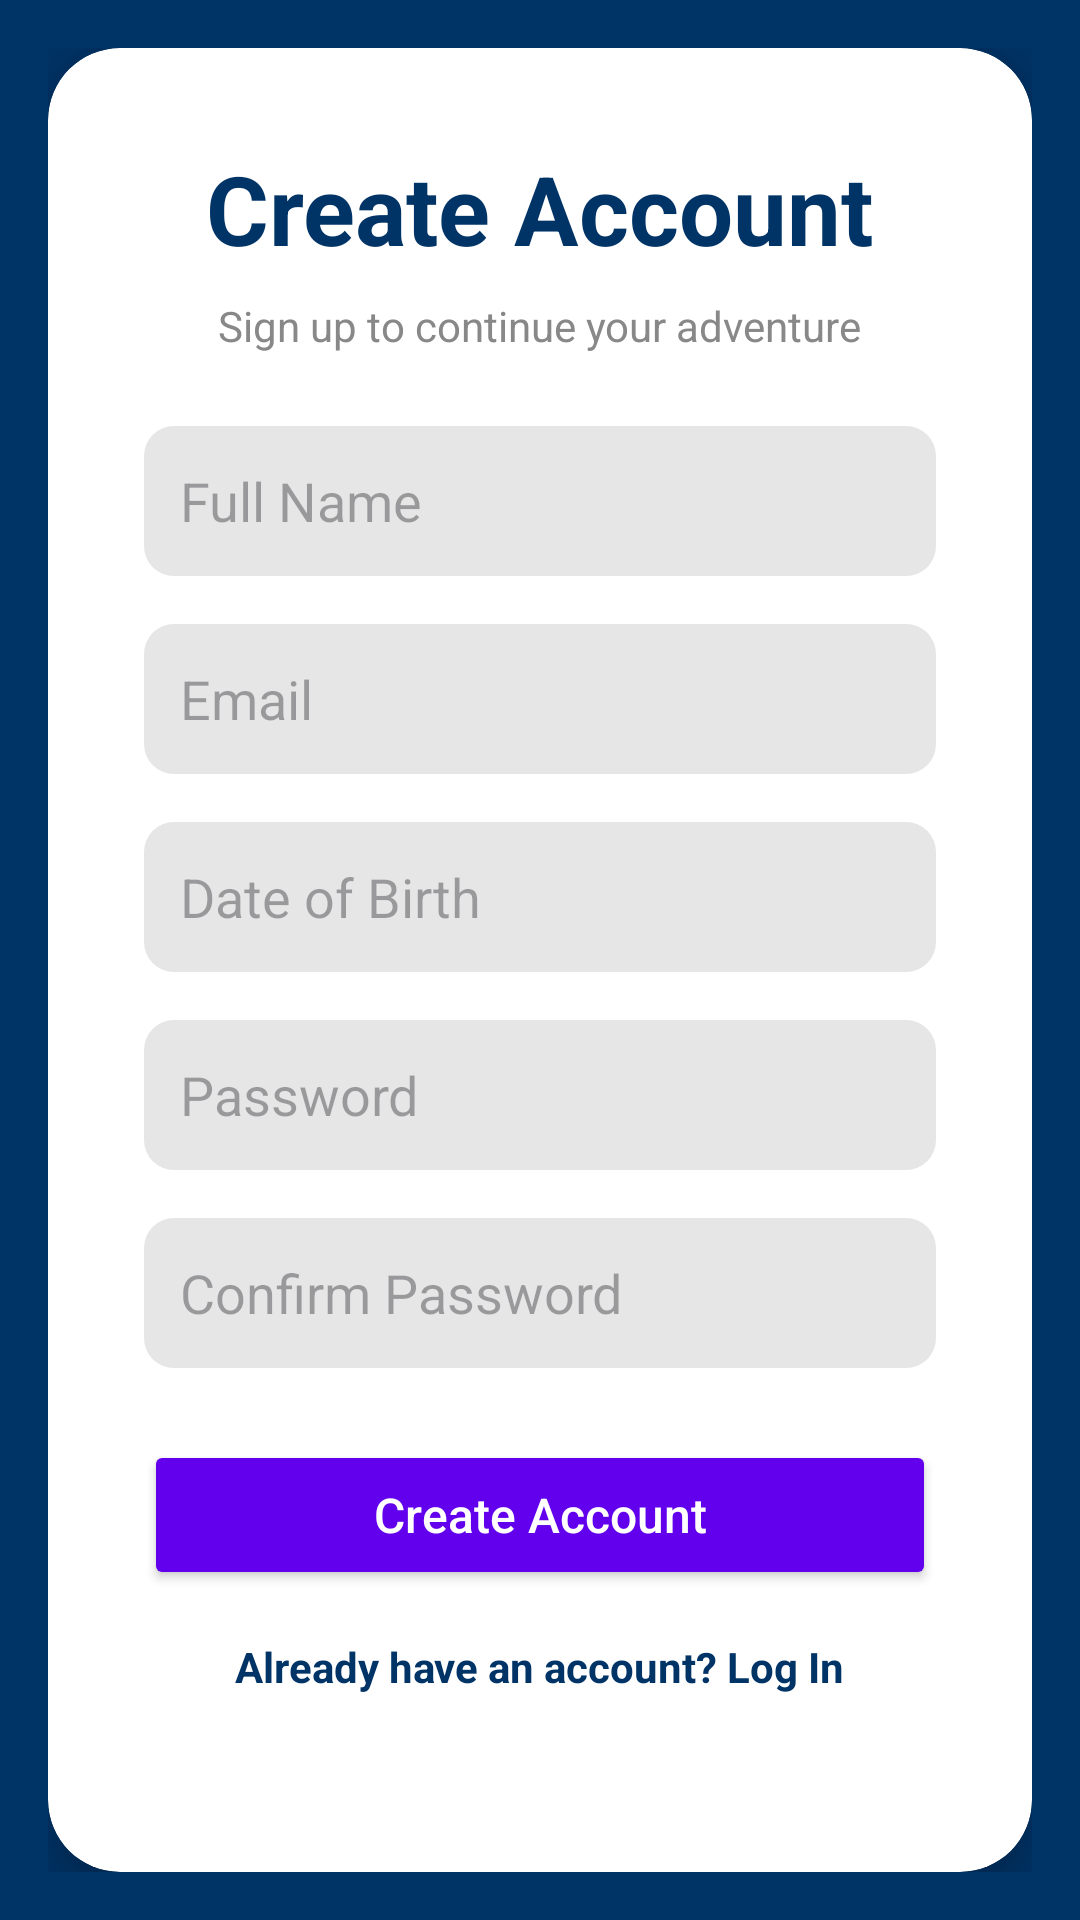

Android layout source for this screen:
<!-- AndroidManifest.xml: application theme Theme.QuestReLife1 -->
<!-- res/layout/activity_sign_up.xml -->
<?xml version="1.0" encoding="utf-8"?>
<androidx.constraintlayout.widget.ConstraintLayout
    xmlns:android="http://schemas.android.com/apk/res/android"
    xmlns:app="http://schemas.android.com/apk/res-auto"
    android:layout_width="match_parent"
    android:layout_height="match_parent"
    android:background="#003366"
    android:padding="16dp">

    
    <androidx.cardview.widget.CardView
        android:id="@+id/sign_up_card"
        android:layout_width="0dp"
        android:layout_height="0dp"
        app:cardCornerRadius="24dp"
        app:cardElevation="8dp"
        app:cardBackgroundColor="@android:color/white"
        app:layout_constraintTop_toTopOf="parent"
        app:layout_constraintBottom_toBottomOf="parent"
        app:layout_constraintStart_toStartOf="parent"
        app:layout_constraintEnd_toEndOf="parent">

        <ScrollView
            android:layout_width="match_parent"
            android:layout_height="match_parent"
            android:padding="32dp">

            <LinearLayout
                android:layout_width="match_parent"
                android:layout_height="wrap_content"
                android:orientation="vertical">

                
                <TextView
                    android:id="@+id/title"
                    android:layout_width="wrap_content"
                    android:layout_height="wrap_content"
                    android:text="Create Account"
                    android:textSize="32sp"
                    android:textStyle="bold"
                    android:textColor="#003366"
                    android:layout_gravity="center_horizontal"
                    android:layout_marginBottom="8dp"/>

                
                <TextView
                    android:id="@+id/subtitle"
                    android:layout_width="wrap_content"
                    android:layout_height="wrap_content"
                    android:text="Sign up to continue your adventure"
                    android:textSize="14sp"
                    android:textColor="#888888"
                    android:layout_gravity="center_horizontal"
                    android:layout_marginBottom="24dp"/>

                
                <EditText
                    android:id="@+id/full_name_edit_text"
                    android:layout_width="match_parent"
                    android:layout_height="50dp"
                    android:hint="Full Name"
                    android:inputType="textPersonName"
                    android:padding="12dp"
                    android:background="@drawable/round_input"
                    android:textColor="#0B0B0B"
                    android:layout_marginBottom="16dp"/>

                
                <EditText
                    android:id="@+id/email_edit_text"
                    android:layout_width="match_parent"
                    android:layout_height="50dp"
                    android:hint="Email"
                    android:inputType="textEmailAddress"
                    android:padding="12dp"
                    android:background="@drawable/round_input"
                    android:textColor="#0B0B0B"
                    android:layout_marginBottom="16dp"/>

                
                <EditText
                    android:id="@+id/dob_edit_text"
                    android:layout_width="match_parent"
                    android:layout_height="50dp"
                    android:hint="Date of Birth"
                    android:focusable="false"
                    android:clickable="true"
                    android:padding="12dp"
                    android:background="@drawable/round_input"
                    android:textColor="#0B0B0B"
                    android:layout_marginBottom="16dp"/>

                
                <EditText
                    android:id="@+id/password_edit_text"
                    android:layout_width="match_parent"
                    android:layout_height="50dp"
                    android:hint="Password"
                    android:inputType="textPassword"
                    android:padding="12dp"
                    android:background="@drawable/round_input"
                    android:layout_marginBottom="16dp"/>

                
                <EditText
                    android:id="@+id/confirm_password_edit_text"
                    android:layout_width="match_parent"
                    android:layout_height="50dp"
                    android:hint="Confirm Password"
                    android:inputType="textPassword"
                    android:padding="12dp"
                    android:background="@drawable/round_input"
                    android:layout_marginBottom="24dp"/>

                
                <Button
                    android:id="@+id/sign_up_button"
                    android:layout_width="match_parent"
                    android:layout_height="50dp"
                    android:backgroundTint="#6200EE"
                    android:text="Create Account"
                    android:textColor="@android:color/white"
                    android:textSize="16sp"
                    android:textAllCaps="false"
                    android:layout_marginBottom="16dp"/>

                
                <TextView
                    android:id="@+id/login_redirect"
                    android:layout_width="wrap_content"
                    android:layout_height="wrap_content"
                    android:text="Already have an account? Log In"
                    android:textColor="#003366"
                    android:textSize="14sp"
                    android:textStyle="bold"
                    android:layout_gravity="center_horizontal"
                    android:clickable="true"
                    android:focusable="true"/>

            </LinearLayout>
        </ScrollView>
    </androidx.cardview.widget.CardView>

</androidx.constraintlayout.widget.ConstraintLayout>
<!-- resources referenced by this layout -->
<resources>
  <!-- drawable round_input (drawable) -->
  <?xml version="1.0" encoding="utf-8"?>
  <shape xmlns:android="http://schemas.android.com/apk/res/android" android:shape="rectangle">
      <solid android:color="#E6E6E6"/>
      <corners android:radius="10dp"/>
  </shape>
  <style name="Theme.QuestReLife1" parent="Base.Theme.QuestReLife1" />
  <style name="Base.Theme.QuestReLife1" parent="Theme.Material3.DayNight.NoActionBar">
          
          
      </style>
</resources>
